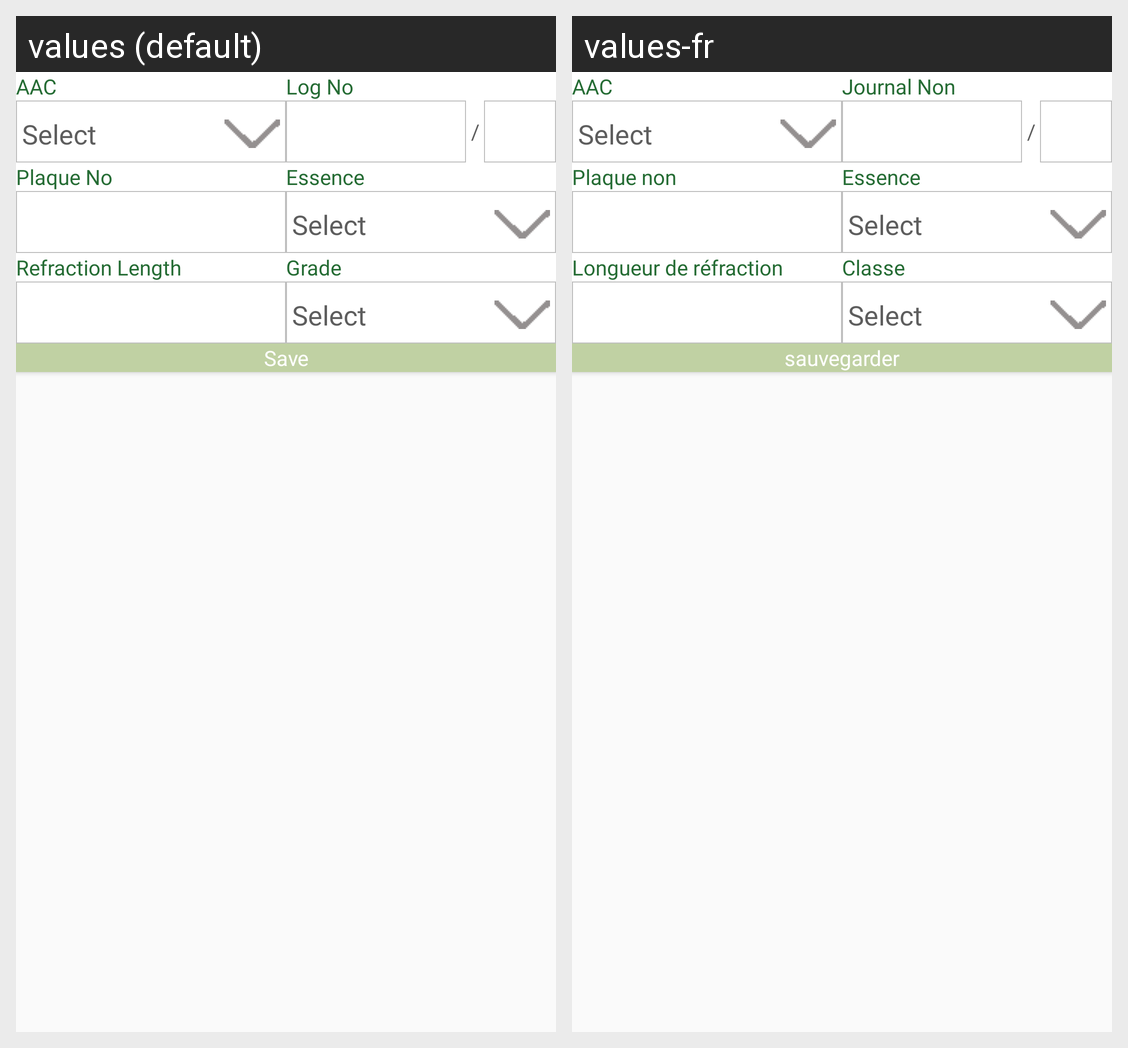

The same Android screen rendered under two of its app's locales, left to right. List the strings drawn on it with the default value and each locale's translation.
Android screen res/layout/layout_add_sales_log.xml rendered under 2 locales, left to right: values (default), values-fr. Device: Nexus 5 (rendered at 1080×1920; each locale shown at half size, 540×960, under a caption strip naming it); theme AppTheme.
Strings drawn on this screen, with the default value and each locale's value (text and hints the layout hard-codes, and strings that could not be matched under every locale, appear in the picture but are not listed):

aac
  values: AAC
  values-fr: AAC

select
  values: Select
  values-fr: Select

log_no
  values: Log No
  values-fr: Journal Non

plaque_no
  values: Plaque No
  values-fr: Plaque non

essence
  values: Essence
  values-fr: Essence

refraction_length
  values: Refraction Length
  values-fr: Longueur de réfraction

grade
  values: Grade
  values-fr: Classe

save
  values: Save
  values-fr: sauvegarder
